pico-8 play session: no input (idle)

[t = 1 s] idle ~1s (no d-pad/buttons)
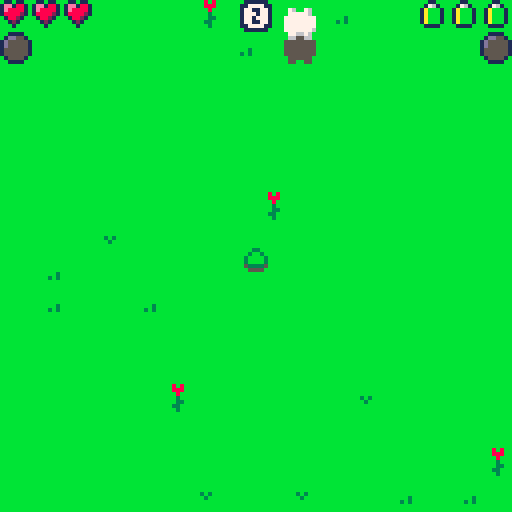
[t = 2 s] idle ~2s (no d-pad/buttons)
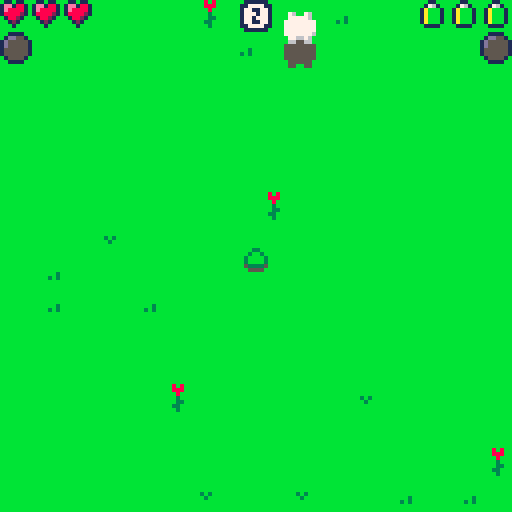
[t = 6 s] idle ~6s (no d-pad/buttons)
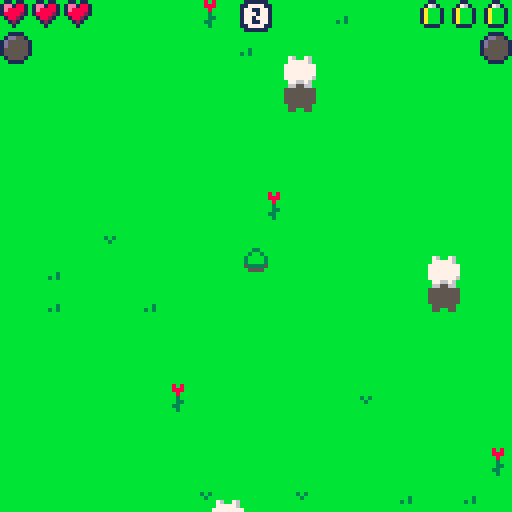
[t = 8 s] idle ~8s (no d-pad/buttons)
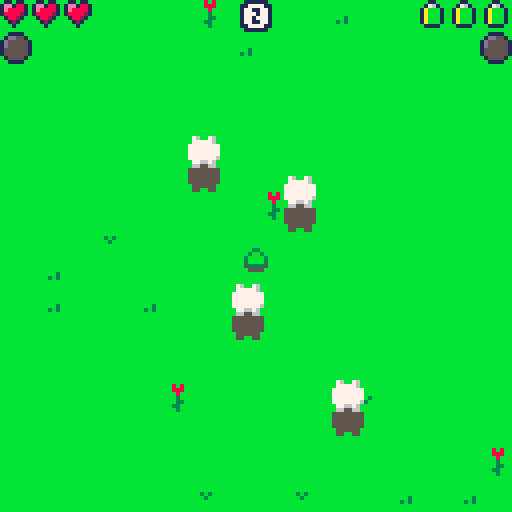

pico-8 cartridge
version 42
__lua__
function _init()
	if stat(6)=="21" then
		poke2(0x8000,0)
		cstore(0x8000,0x8000,2)
		poke2(0x8002,0)
		cstore(0x8002,0x8002,2)
		run(0)
	end
	played=true
	jumped=false
	ver="1.0"
	jump=0
	hit=0
	x=60
	y=60
	xm=0
	ym=0
	h=3
	hr=0
	e=3
	er=0
	if coin==nil then
		coin=0
	end
	coinn=0
	score=0
	diff=1.5
	pop=false
	clouds={}
	anim={}
	orb={}
	text={}
	for i=1,16 do
		clouds[i]={false,0,0,0,0,false}
		anim[i]={false,0,0,0,0,false}
		text[i]={false,"",0,0,0,0,0}
	end
	for i=1,24 do
		orb[i]={false,0,0,0}
	end
	for i=1,256 do
		mset(i%16,i\16,0)
	end
	for i=1,16 do
		mset(flr(rnd(16)),flr(rnd(16)),flr(rnd(4))+32)
	end
	menu()
end

function _update()
	for i=0,flr(sqrt(score*2))*diff+diff do
		if flr(rnd(120))==1 then
			newcloud(pop)
		end
	end
	if not btn(❎) then jumped=false end
	if btn(❎) and jump==0 and jumped==false then
		xm=0
		ym=0
		hit=0
		jumped=true
		if btn(➡️) then xm+=2 end
		if btn(⬅️) then xm-=2 end
		if btn(⬇️) then ym+=2 end
		if btn(⬆️) then ym-=2 end
		if btn(🅾️) and (xm!=0 or ym!=0) and e>0 then xm*=3 ym*=3 e-=1 end
		jump+=1
		sfx(0,0)
	end
	if jump==7 then
		jump=0
	end
	if jump>0 then
		jump+=1
		x+=xm
		y+=ym
	end
	if x>120 then x=120 end
	if x<0 then x=0 end
	if y>120 then y=120 end
	if y<0 then y=0 end
end

function _draw()
	cls(11)
	map(0)
	shownote=false
	for i=1,16 do
		if clouds[i][1] then
			clouds[i][2]+=clouds[i][4]
			clouds[i][3]+=clouds[i][5]
			if clouds[i][2]<-8 then escape(i) end --clouds[i][1]=false if clouds[i][6] then h-=1 if e>0 then e-=1 end end
			if clouds[i][3]<-13 then escape(i) end
			if clouds[i][2]>128 then escape(i) end
			if clouds[i][3]>132 then escape(i) end
			if clouds[i][4]==0 and clouds[i][5]==0 then clouds[i][1]=false end
			if x+4>=clouds[i][2] and y+1>=clouds[i][3] and x-4<=clouds[i][2] and y-7<=clouds[i][3] and jump>0 and jump<6 then
				clouds[i][1]=false
				if hr==7 then newcloud(false,true) end
				hr+=1
				if pop==false then
					shownote=true
				end
				pop=true
				if hr==9 then hr=8 end
				if clouds[i][6] then
					er+=1
					if er==7 then er=6 end
					newanim(clouds[i][2],clouds[i][3],80,88,true)
				else
					newanim(clouds[i][2],clouds[i][3],88,94,false)
				end
				hit+=1
			else
				spr(18,clouds[i][2],clouds[i][3]+6)
			end
		end
		if anim[i][1] then
			spr(anim[i][4]+16,anim[i][2],anim[i][3]+6)
		end
	end
	if hit>=3 then
		for i=1,16 do
			if clouds[i][1] then
				clouds[i][1]=false
				hr+=1
				if hr==9 then hr=8 end
				if clouds[i][6] then
					er+=1
					if er>6 then er=6 end
					newanim(clouds[i][2],clouds[i][3],80,88,true)
				else
					newanim(clouds[i][2],clouds[i][3],88,94,false)
				end
			end
		end
		hit=0
	end
	for i=1,24 do
		if orb[i][1] then
			if x+6>=orb[i][2] and y+1>=orb[i][3] and x-6<=orb[i][2] and y-11<=orb[i][3] and jump==3 then 
				orb[i][1]=false
				ad=flr(rand(5,1)*diff)
				score+=ad
				newtext(orb[i][2],orb[i][3],"+"..tostr(ad),4,10)
				er+=1
				if er>6 then er=6 end
			elseif orb[i][4]>150 then
				orb[i][1]=false
			else
				spr(16,orb[i][2],orb[i][3]+6)
				orb[i][4]+=1
			end
		end
	end
	if hr==8 and h<3 then h+=1 hr=0 end
	if er==6 and e<3 then e+=1 er=0 end
	spr(jump+192,x,y)
	for i=1,16 do
		if clouds[i][1] then
			spr(2,clouds[i][2],clouds[i][3])
			if clouds[i][6]==true then
				spr(1,clouds[i][2],clouds[i][3]-3)
			end
		end
		if anim[i][1] then
			spr(anim[i][4],anim[i][2],anim[i][3])
			anim[i][4]+=1
			if anim[i][4]==anim[i][5] then
				anim[i][1]=false
				if anim[i][6] then
					neworb(anim[i][2],anim[i][3])
				end
			end
		end
		if text[i][1] then
			pl(text[i][3]-#text[i][2],text[i][4]-2,text[i][6],text[i][7],text[i][2])
			text[i][4]-=0.5
			text[i][5]+=1
			if text[i][5]==15 then
				text[i][1]=false
			end
		end
	end
	for i=1,24 do
		if orb[i][1] then
			spr(17,orb[i][2],orb[i][3])
		end
	end
	for i=1,3 do
		if h>=i then
			spr(12,i*8-8,0)
		else
			spr(13,i*8-8,0)
		end
	end
	spr(hr+23,0,8)
	for i=1,3 do
		if e>=i then
			spr(14,i*-8+128,0)
		else
			spr(15,i*-8+128,0)
		end
	end
	spr(er+39,120,8)
	for i=1,#tostr(score) do
		spr(64+tonum(tostr(score)[i]),56+i*9-#tostr(score)*4.5,0)
	end
	if h==0 then
		phase=1
		if score>peek2(0x8000) then
			poke2(0x8000,score)
			cstore(0x8000,0x8000,2)
		end
		poke2(0x8002,score)
		cstore(0x8002,0x8002,2)
		while phase<3 do
			if phase==1 and btn(❎)==false then phase=2 end
			if phase==2 and btn(❎) then phase=3 end
			cls(11)
			map(0)
			spr(jump+192,x,y)
			pl(46,57,1,8,"game over")
			pl(48,65,1,8,"press ❎")
			flip()
		end
		_init()
	end
	if shownote then
		note()
	end
	--spr(3,66,60)
	--print(stat(2))
end

function newcloud(zomb,forc)
	it=nil
	force=false
	for i=1,16 do
		if clouds[i][1]==false then
			it=i
			break
		end
	end
	if (it==nil and zomb and rand(12/diff)==1) or forc then
		for i=1,16 do
			if clouds[i][6]==false then
				it=i
				force=true
				break
			end
		end
	end
	if type(it)=="number" then
		clouds[it]={true,rand(76,44),rand(76,44),rand(2,-2)/2,rand(2,-2)/2,rand(12)==1 and zomb}
		if abs(clouds[it][4])>abs(clouds[it][5]) then
			if clouds[it][4]>0 then
				clouds[it][2]=-8
			else
				clouds[it][2]=128
			end
		else
			if clouds[it][5]>0 then
				clouds[it][3]=-13
			else
				clouds[it][3]=131
			end
		end
		if force then clouds[it][6]=true end
		if clouds[it][4]==0 and clouds[it][5]==0 then clouds[it][1]=false end
		if clouds[it][6] and clouds[it][1] then
			sfx(3,1)
		end
	end
end

function newanim(x,y,s,e,c)
	it=nil
	for i=1,16 do
		if anim[i][1]==false then
			it=i
			break
		end
	end
	if type(it)=="number" then
		anim[it]={true,x,y,s,e,c}
	end
end

function newtext(x,y,tex,c1,c2)
	it=nil
	for i=1,16 do
		if text[i][1]==false then
			it=i
			break
		end
	end
	if type(it)=="number" then
		text[it]={true,tex,x,y,0,c1,c2}
	end
end

function neworb(x,y)
	it=nil
	most=1
	for i=1,24 do
		if orb[i][1]==false then
			it=i
			break
		elseif orb[i][4]>orb[most][4] then
			most=i
		end
	end
	if type(it)=="number" then
		orb[it]={true,x,y,0}
	end
end

function rand(endn,startn)
	if startn==nil then
		startn=0
	end
	return flr(rnd(endn-startn))+startn
end

function pl(x,y,col,col2,txt,cntr)
	if cntr then x-=#txt*2 end
	for ho=-1,1 do
		for ve=-1,1 do
			print(txt,x+ho,y+ve,col)
		end
	end
	print(txt,x,y,col2)
end

function menu()
	menuo=true
	press=true
	while menuo do
		for i=0,diff do
			if flr(rnd(120))==1 then
				newcloud(false)
			end
		end
		cls(11)
		map(0)
		for i=1,16 do
			if clouds[i][1] then
				clouds[i][2]+=clouds[i][4]
				clouds[i][3]+=clouds[i][5]
				if clouds[i][2]<-8 then escape(i) end
				if clouds[i][3]<-13 then escape(i) end
				if clouds[i][2]>128 then escape(i) end
				if clouds[i][3]>132 then escape(i) end
				if clouds[i][4]==0 and clouds[i][5]==0 then clouds[i][1]=false end
				spr(18,clouds[i][2],clouds[i][3]+6)
			end
		end
		spr(jump+192,x,y)
		for i=1,16 do
			if clouds[i][1] then
				spr(2,clouds[i][2],clouds[i][3])
				if clouds[i][6]==true then
					spr(1,clouds[i][2],clouds[i][3]-3)
				end
			end
		end
		for i=0,15 do
			for j=0,15 do
				spr(mget(i+16,j),i*8+1,j*10+1)
			end
		end
		pl(28,120,1,7,"made with:        ")
		spr(48,68,119,4,1)
		pl(64,92,1,7,"high:"..tostr(peek2(0x8000)),true)
		pl(64,100,1,7,"last:"..tostr(peek2(0x8002)),true)
		//spr(224,88,100,5,2)
		if coin>=coinn then
			pl(48,112,1,11,"press ❎")
		else
			pl(32,112,1,11,"insert "..tonum(coinn-coin).." coin(s)")
		end
		if btn(❎)==false and btn(❎,1)==false and btn(🅾️,1)==false and btn(⬆️,1)==false and btn(⬇️,1)==false then press=false end
		if btn(❎,1) and press==false then
			coin+=1
			press=true
		end
		if btn(🅾️,1) and press==false then
			ret=true
			while ret do
				pl(1,1,1,7,"return "..tostr(coin).." tokens")
				if btn(❎,1) then ret=false end
				flip()
			end
			coin=0
			press=true
		end
		if btn(⬆️,1) and press==false then
			coinn+=1
			press=true
		end
		if btn(⬇️,1) and press==false then
			coinn-=1
			press=true
		end
		if btn(❎) and coin>=coinn and press==false then
			menuo=false
			coin-=coinn
			press=true
		end
		pl(1,122,1,7,"v:"..ver)
		flip()
	end
end

function escape(loops)
	clouds[loops][1]=false
	if clouds[loops][6] then
		h-=1
		if e>0 then
			e-=1 
		end 
		newtext(x,y,"escape",2,8)
		sfx(4,2)
	end
end
function note()
	phase=1
	while phase<3 do
		if phase==1 and btn(❎)==false then phase=2 end
		if phase==2 and btn(❎) then phase=3 end
		rectfill(33,31,94,89,1)
		rect(34,32,93,88,7)
		print("the zombies\nhave found a\nnew way of\ncausing havoc:\nclouds!\nplease make\nsure none\nescape if\nfound",36,34,7)
		flip()
	end
end
__gfx__
00000000003330000760076000002222222220000000222222222000000000000000000000000000000000000000000001101100011011000001100000011000
0000000000338000077777600002888111888200000288811188820000000000000000000000000000000000000000001ee188101dd1551000176100001d5100
0000000000333000777777770028881777188820002888171718882000000000000000000000000000000000000000001e8888101d55551001abbb1001d55510
000000000003000077777777028888171718888202888811711888820000000000000000000000000000000000000000188882101555511001abbb1001d55510
000000000034400077777777028888177718888202888817171888820000000000000000000000000000000000000000018821000155110001abbb1001d55510
000000000044300077777776028111811181118202811181118111820000000000000000000000000000000000000000001210000011100001abbb1001d55510
00000000005550000776676002171718881717120217171888117112000000000000000000000000000000000000000000010000000100000011110000111100
00000000003030000660066002117118881171120211711888177712000000000000000000000000000000000000000000000000000000000000000000000000
00000000000000000550055002171718881717120211711888171712001111000011110000111100001111000011110000111100001111000011110000111100
0000000000000000055555500281118111811182028111811181118201dd551001dd881001dd881001dd881001dd881001dd881001dd881001dd881001ee8810
000550000009900055555555028888177718888202888817711888821d5555511d5585511d5588811d5588811d5588811d5588811d5588811e5588811e888881
00555500009aa90055555555028888171718888202888817111888821d5555511d5585511d5588811d5588811d5588811d5588811d5588811e8888811e888881
00555500009aa9005555555500288817771888200028881771188820155555511555555115555551155588211555882115588821188888211888882118888821
00055000000990005555555500028881118882000002888111888200155555511555555115555551155555211555882115588821188888211888882118888821
00000000000000000555555000002222222220000000222222222000015555100155551001555510015555100155221001882210018822100188221001882210
00000000000000000550055000000000000000000000000000000000001111000011110000111100001111000011110000111100001111000011110000111100
bbb8b8bbbababbbbbbbbbbbbbbbbbbbb000000000000000000000000001111000011110000111100001111000011110000111100001111000000000000000000
bbb888bbbaaabbbbbbbbbbbbbbbbbbbb00000000000000000000000001dd551001ddbb1001ddbb1001ddbb1001ddbb1001ddbb1001aabb100000000000000000
bbbb8bbbbbabbbbbbbbbbbbbbbbbbbbb0000000000000000000000001d5555511d55bb511d55bbb11d55bbb11d55bbb11a55bbb11abbbbb10000000000000000
bbbb3bbbbb3bbbbbbb3b3bbbbbbbbbbb0000000000000000000000001d5555511d55b5511d55bbb11d55bbb11d55bbb11ab5bbb11abbbbb10000000000000000
bbbb33bbbb3bbbbbbbb3bbbbbbbbbb3b000000000000000000000000155555511555555115555b311555bb31155bbb311bbbbb311bbbbb310000000000000000
bbb33bbbbbb3bbbbbbbbbbbbbbbb3b3b0000000000000000000000001555555115555551155555311555bb3115bbbb311bbbbb311bbbbb310000000000000000
bbbb3bbbbbb3bbbbbbbbbbbbbbbbbbbb0000000000000000000000000155551001555510015555100155331001bb331001bb331001bb33100000000000000000
bbbbbbbbbbbbbbbbbbbbbbbbbbbbbbbb000000000000000000000000001111000011110000111100001111000011110000111100001111000000000000000000
00111011111111111111111000111110000000000000000000000000000000000000000000000000000000000000000000000000000000000000000000000000
01181117771777117711771000177710000000000000000000000000000000000000000000000000000000000000000000000000000000000000000000000000
1197f117171171171117171111171710000000000000000000000000000000000000000000000000000000000000000000000000000000000000000000000000
1a777e17771171171017171777177710000000000000000000000000000000000000000000000000000000000000000000000000000000000000000000000000
11b7d117111171171117171111171710000000000000000000000000000000000000000000000000000000000000000000000000000000000000000000000000
011c1117101777117717711000177710000000000000000000000000000000000000000000000000000000000000000000000000000000000000000000000000
00111011101111111111110000111110000000000000000000000000000000000000000000000000000000000000000000000000000000000000000000000000
00000000000000000000000000000000000000000000000000000000000000000000000000000000000000000000000000000000000000000000000000000000
01111110001111000111111001111110001111111111111101111110111111110111111001111110000000000000000000000000000000000000000000000000
11777711011771001177771111777711011777711777777111777711177777711177771111777711000000000000000000000000000000000000000000000000
17711771017771001771177117711771117717711771111117711771111117711771177117711771000000000000000000000000000000000000000000000000
17771771011771001111777111117711177117711777771117711111000177111177771117711771000000000000000000000000000000000000000000000000
17717771001771000117771111117711177777711111177117777711001177101771177111777771000000000000000000000000000000000000000000000000
17711771011771101177711117711771111117711771177117711771001771101771177101111771000000000000000000000000000000000000000000000000
11777711017777101777777111777711000017711177771111777711001771001177771101777711000000000000000000000000000000000000000000000000
01111110011111101111111101111110000011110111111001111110001111000111111001111110000000000000000000000000000000000000000000000000
00000000000000000000000000000000000000000000000000000000000000000000000000000000000000000000000000700700007007000000000000000000
07333760000000000000000007000070077007700aa00aa000900900000000000770076000000000000000000700007007000070000000000000000000000000
0733876007bbe770000000007000000770077007000aa00000099000000aa0000777776007700770000000007000000770000007000000000000000000000000
7734477777b9977770000007700000070007700000077000009aa90000a77a007777777777777777700000077000000770000007000000000000000000000000
775437767766b77607777770077007700000000000077000009aa90000a77a007777777677766776077777700770077000000000000000000000000000000000
07353760066006600000000000000000000000000000000000000000000aa0000776676006600660000000000000000000000000000000000000000000000000
06600660000000000000000000000000000000000000000000000000000000000660066000000000000000000000000000000000000000000000000000000000
00000000000000000000000000000000000000000000000000000000000000000000000000000000000000000000000000000000000000000000000000000000
00000000000000000000000000000000000000000000000000000000000000000000000000000000000000000000000000000000000000000000000000000000
05500550000000000000000000000000000000000000000000000000000000000550055000000000000000000000000000000000000000000000000000000000
05555550055005500000000000000000000000000000000000055000000550000555555005500550000000000000000000000000000000000000000000000000
55555555555555550000000000000000000000000005500000555500005555005555555555555555000000000000000000000000000000000000000000000000
55555555555555555555555555500555555555550555555000555500005555005555555555555555555555555550055555500555005005000000000000000000
05555550055005500000000000000000000000000000000000055000000550000555555005500550000000000000000000000000000000000000000000000000
05500550000000000000000000000000000000000000000000000000000000000550055000000000000000000000000000000000000000000000000000000000
00000000000000000000000000000000000000000000000000000000000000000000000000000000000000000000000000000000000000000000000000000000
01111100001110000111110001111100001111101111111001111100011111000111110001111100000000000000000000000000000000000000000000000000
11777110011710001177711011777110011777101777771011777110177777101177711011777110000000000000000000000000000000000000000000000000
17111710017710001711171017111710117117101711111017111710011117101711171017111710000000000000000000000000000000000000000000000000
17711710011710001111711011117110171117101777711017111110000171001177711017111710000000000000000000000000000000000000000000000000
17171710001710000117110011117110177777101111171017777110000171001711171011777710000000000000000000000000000000000000000000000000
17117710011711001171111017111710111117101711171017111710001710001711171001111710000000000000000000000000000000000000000000000000
11777110017771001777771011777110000017101177711011777110001710001177711001777110000000000000000000000000000000000000000000000000
01111100011111001111111001111100000011100111110001111100000100000111110001111100000000000000000000000000000000000000000000000000
01111110111100000111111011111111111111100111111111111111111111111111111001111110111111111111111111111111111001111111111001111110
11777711177100001177771117711771177777111177777117711771177777711777771111777711177777711771177117777771171111711777771101777710
17711771177100001771177117711771177117711771111117771771177111111771177117711771111771111771177111117711177117711771177101177110
17711111177100001771177117711771177117711771111017771771177771001771177117711771001771001777777101177110177777711777771100177100
17711111177100001771177117711771177117711777777117717771177111001777771117777771001771001771177111771100177777711771177100177100
17711771177111111771177117711771177117711111177117717771177111111771177117711771001771001771177117711111177117711771177101177110
11777711177777711177771111777711177777111777771117711771177777711771177117711771001771001771177117777771177117711777771101777710
01111110111111110111111001111110111111101111111011111111111111111111111111111111001111001111111111111111111111111111111001111110
01111100111000000111110011101110111111000111111011101110111111101111110001111100111111101110111011111110111011101111110001111100
11777110171000001177711017101710177771101177771017111710177777101777711011777110177777101710171017777710171117101777711001777100
17111710171000001711171017101710171117101711111017711710171111101711171017111710111711101711171011117110177177101711171001171100
17101110171000001710171017101710171017101711111017171710177710001711171017111710001710001777771001171100171717101777711000171000
17101110171000001710171017101710171017101777771017171710171110001777711017777710001710001711171011711000171117101711171000171000
17111710171111101711171017111710171117101111171017117710171111101711171017111710001710001710171017111110171017101711171001171100
11777110177777101177711011777110177771101777711017111710177777101711171017101710001710001710171017777710171017101777711001777100
01111100111111100111110001111100111111001111110011101110111111101110111011101110001110001110111011111110111011101111110001111100
00033000000000000000000000000000000000000000000000000000000000000000000000000000000000000000000000000000000000000000000000000000
00038000003330000000000000000000000000000000000000000000000000000000000000000000000000000000000000000000000000000000000000000000
00033000003380000000000000000000000000000000000000000000000000000000000000000000000000000000000000000000000000000000000000000000
07734760773447700000000000000000000000000000000000000000000000000000000000000000000000000000000000000000000000000000000000000000
07755760775557600000000000000000000000000000000000000000000000000000000000000000000000000000000000000000000000000000000000000000
00733700073737000000000000000000000000000000000000000000000000000000000000000000000000000000000000000000000000000000000000000000
07766760777677600000000000000000000000000000000000000000000000000000000000000000000000000000000000000000000000000000000000000000
07600660666066600000000000000000000000000000000000000000000000000000000000000000000000000000000000000000000000000000000000000000
00000000000000000000000000000000000000000000000000000000000000000000000000000000000000000000000000000000000000000000000000000000
00000000000000000000000000000000000000000000000000000000000000000000000000000000000000000000000000000000000000000000000000000000
00000000000000000000000000000000000000000000000000000000000000000000000000000000000000000000000000000000000000000000000000000000
00000000000000000000000000000000000000000000000000000000000000000000000000000000000000000000000000000000000000000000000000000000
00000000000000000000000000000000000000000000000000000000000000000000000000000000000000000000000000000000000000000000000000000000
00000000000000000000000000000000000000000000000000000000000000000000000000000000000000000000000000000000000000000000000000000000
00000000000000000000000000000000000000000000000000000000000000000000000000000000000000000000000000000000000000000000000000000000
00000000000000000000000000000000000000000000000000000000000000000000000000000000000000000000000000000000000000000000000000000000
00000000000000000003300000333300000330000000000000000000000000000000000000000000000000000000000000000000000000000000000000000000
0000000000033000003bb30003bbbb30003bb3000003300000000000000000000000000000000000000000000000000000000000000000000000000000000000
00033000003bb30003bbbb3003bbbb3003bbbb30003bb30000033000000000000000000000000000000000000000000000000000000000000000000000000000
003bb30003bbbb30003bb300003bb300003bb30003bbbb30003bb300003333000000000000000000000000000000000000000000000000000000000000000000
03bbbb30003bb300000330000003300000033000003bb30003bbbb3003bbbb300000000000000000000000000000000000000000000000000000000000000000
03bbbb30005335000055550000555500005555000053350003bbbb303bbbbbb30000000000000000000000000000000000000000000000000000000000000000
05333350055555500555555005555550055555500555555005333350533333350000000000000000000000000000000000000000000000000000000000000000
00555500005555000055550000555500005555000055550000555500055555500000000000000000000000000000000000000000000000000000000000000000
00000000000000000008800000888800000880000000000000000000000000000000000000000000000000000000000000000000000000000000000000000000
00000000000880000089980008999980008998000008800000000000000000000000000000000000000000000000000000000000000000000000000000000000
00088000008998000899998008999980089999800089980000088000000000000000000000000000000000000000000000000000000000000000000000000000
00899800089999800089980000899800008998000899998000899800008888000000000000000000000000000000000000000000000000000000000000000000
08999980008998000008800000088000000880000089980008999980089999800000000000000000000000000000000000000000000000000000000000000000
08999980005885000055550000555500005555000058850008999980899999980000000000000000000000000000000000000000000000000000000000000000
05888850055555500555555005555550055555500555555005888850588888850000000000000000000000000000000000000000000000000000000000000000
00555500005555000055550000555500005555000055550000555500055555500000000000000000000000000000000000000000000000000000000000000000
00022222222200000000000000022222222200000000000000000000000000000000000000000000000000000000000000000000000000000000000000000000
00288811188820000000000000288811188820000000000000000000000000000000000000000000000000000000000000000000000000000000000000000000
02888171718882000000000002888177718882000000000000000000000000000000000000000000000000000000000000000000000000000000000000000000
28888117118888200000000028888171718888200000000000000000000000000000000000000000000000000000000000000000000000000000000000000000
28888171718888200011000028888177718888200000000000000000000000000000000000000000000000000000000000000000000000000000000000000000
28111811181118200017100028111811181118200000000000000000000000000000000000000000000000000000000000000000000000000000000000000000
21717188811711201117710021717188817171200000000000000000000000000000000000000000000000000000000000000000000000000000000000000000
21171188817771201777771021171188811711200000000000000000000000000000000000000000000000000000000000000000000000000000000000000000
21171188817171201777771021717188817171200000000000000000000000000000000000000000000000000000000000000000000000000000000000000000
28111811181118201117710028111811181118200000000000000000000000000000000000000000000000000000000000000000000000000000000000000000
28888177118888200017100028888177718888200000000000000000000000000000000000000000000000000000000000000000000000000000000000000000
28888171118888200011000028888171718888200000000000000000000000000000000000000000000000000000000000000000000000000000000000000000
02888177118882000000000002888177718882000000000000000000000000000000000000000000000000000000000000000000000000000000000000000000
00288811188820000000000000288811188820000000000000000000000000000000000000000000000000000000000000000000000000000000000000000000
00022222222200000000000000022222222200000000000000000000000000000000000000000000000000000000000000000000000000000000000000000000
__map__
0000000000000000000000000000000000000000000000000000000000000000000000000000000000000000000000000000000000000000000000000000000000000000000000000000000000000000000000000000000000000000000000000000000000000000000000000000000000000000000000000000000000000000
000000000000000000000000000000000000808182838485000000a100000000000000000000000000000000000000000000000000000000000000000000000000000000000000000000000000000000000000000000000000000000000000000000000000000000000000000000000000000000000000000000000000000000
00000000000000000000000000000000000083868487888687898a8b00000000000000000000000000000000000000000000000000000000000000000000000000000000000000000000000000000000000000000000000000000000000000000000000000000000000000000000000000000000000000000000000000000000
0000000000000000000000000000000000000000008c828d8e8f878500000000000000000000000000000000000000000000000000000000000000000000000000000000000000000000000000000000000000000000000000000000000000000000000000000000000000000000000000000000000000000000000000000000
